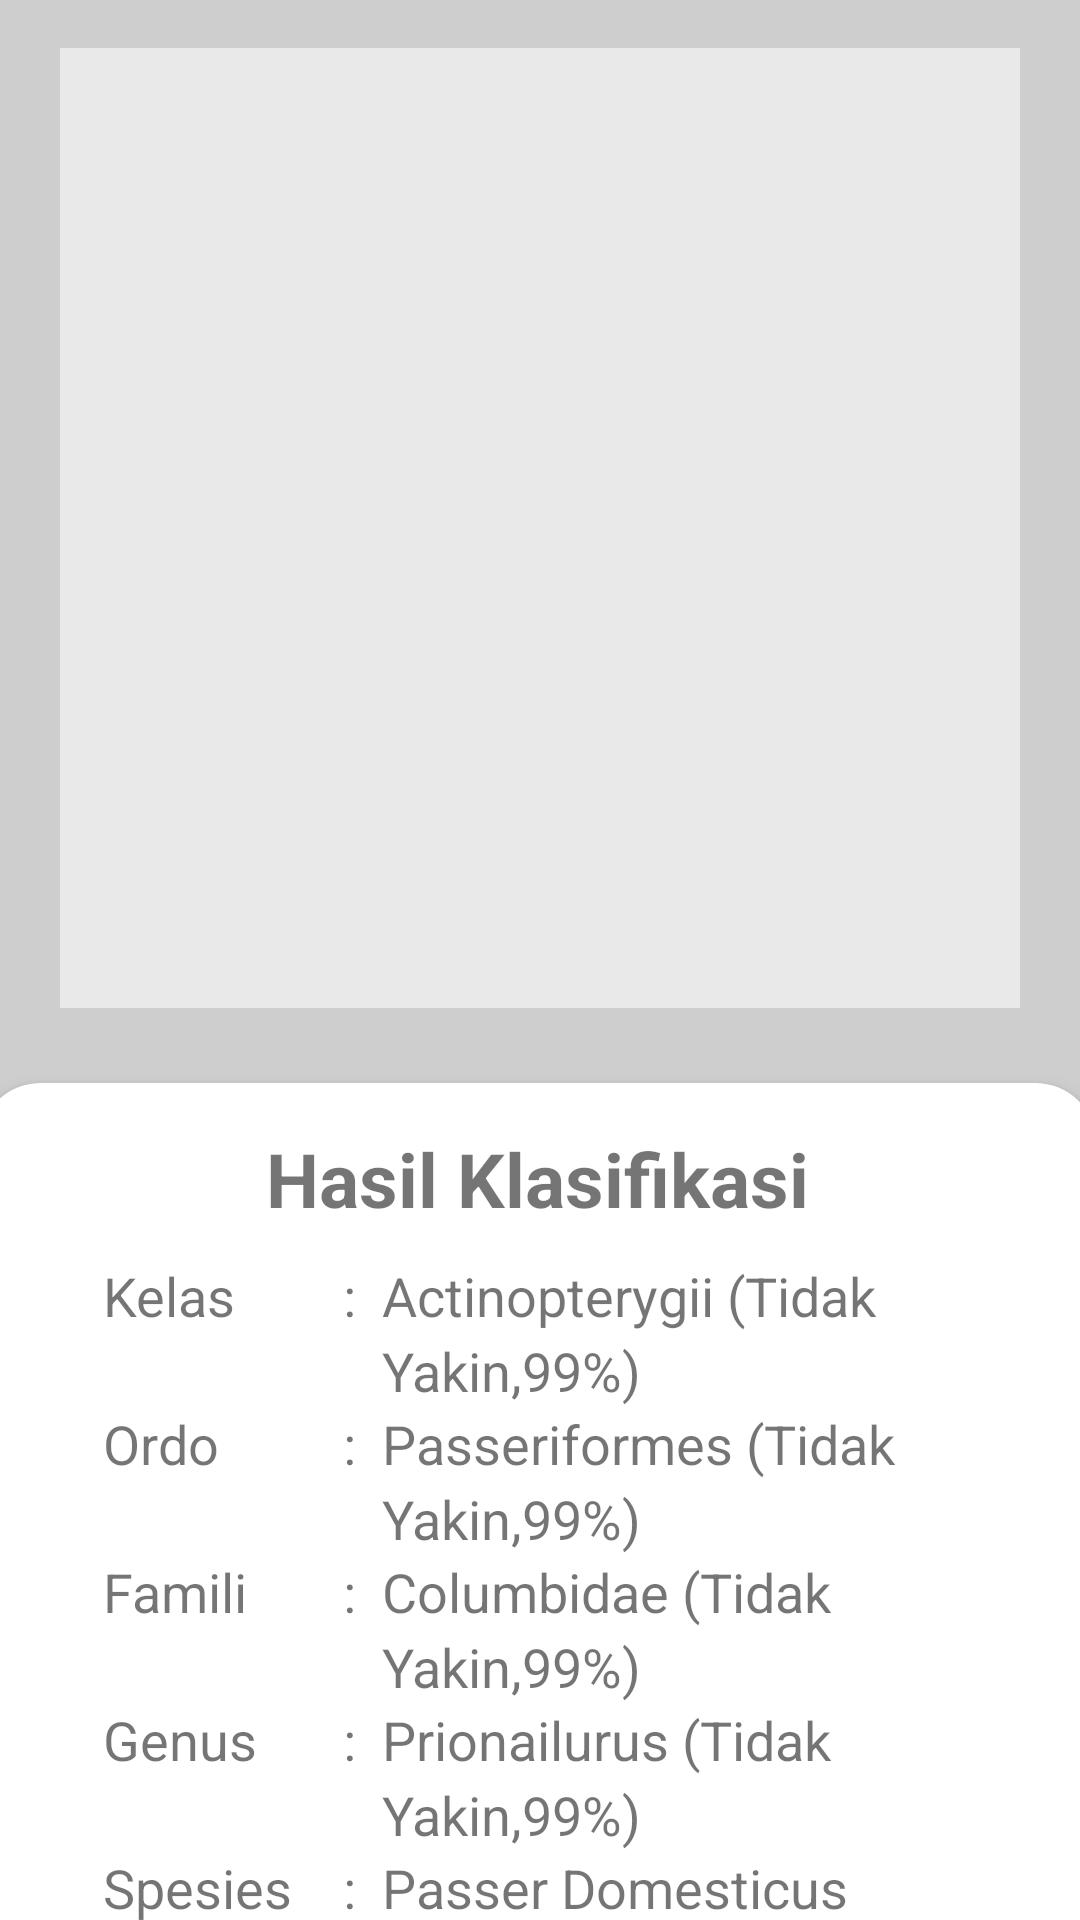

Here is an Android app screen rendered from its layout file. Give the layout XML and the strings, colors and styles it references.
<!-- AndroidManifest.xml: application theme Theme.ProjectPA -->
<!-- res/layout/fragment_result.xml -->
<?xml version="1.0" encoding="utf-8"?>
<androidx.constraintlayout.widget.ConstraintLayout xmlns:android="http://schemas.android.com/apk/res/android"
    xmlns:app="http://schemas.android.com/apk/res-auto"
    xmlns:tools="http://schemas.android.com/tools"
    android:layout_width="match_parent"
    android:layout_height="match_parent"
    android:background="@color/bg_color"
    tools:context=".ui.result.ResultFragment">

    <ImageView
        android:id="@+id/image_result"
        android:layout_width="320dp"
        android:layout_height="320dp"
        android:layout_marginTop="16dp"
        android:background="#E9E9E9"
        android:contentDescription="@string/input_image"
        android:scaleType="centerCrop"
        app:layout_constraintDimensionRatio="1:1"
        app:layout_constraintHorizontal_bias="0.5"
        app:layout_constraintStart_toStartOf="parent"
        app:layout_constraintTop_toTopOf="parent"
        app:layout_constraintEnd_toEndOf="parent"
        app:layout_constraintBottom_toBottomOf="parent"
        app:layout_constraintVertical_bias="0.0" />

    <androidx.cardview.widget.CardView
        android:id="@+id/cardResult"
        android:layout_width="372dp"
        android:layout_height="wrap_content"
        android:layout_marginTop="25dp"
        app:cardCornerRadius="20dp"
        app:cardElevation="4dp"
        app:layout_constraintEnd_toEndOf="parent"
        app:layout_constraintHorizontal_bias="0.589"
        app:layout_constraintStart_toStartOf="parent"
        app:layout_constraintTop_toBottomOf="@id/image_result">

        <LinearLayout
            android:layout_width="match_parent"
            android:layout_height="wrap_content"
            android:orientation="vertical"
            android:paddingLeft="16dp"
            android:paddingTop="15dp"
            android:paddingRight="16dp"
            android:paddingBottom="20dp">

            <TextView
                android:layout_width="wrap_content"
                android:layout_height="wrap_content"
                android:layout_gravity="center_horizontal"
                android:text="@string/hasil_klasifikasi"
                android:textSize="25sp"
                android:textStyle="bold" />

            <TableLayout
                android:layout_width="match_parent"
                android:layout_height="wrap_content"
                android:layout_marginLeft="25dp"
                android:layout_marginTop="10dp"
                android:stretchColumns="2">

                <TableRow>
                    <TextView
                        android:layout_width="80dp"
                        android:layout_height="wrap_content"
                        android:paddingBottom="8dp"
                        android:text="Kelas"
                        android:textSize="18sp" />

                    <TextView
                        android:layout_width="wrap_content"
                        android:layout_height="wrap_content"
                        android:text=":  "
                        android:textSize="18sp" />

                    <TextView
                        android:id="@+id/class_output"
                        android:layout_width="0dp"
                        android:layout_height="wrap_content"
                        android:layout_weight="1"
                        android:ellipsize="none"
                        android:maxLines="3"
                        android:lineSpacingExtra="4dp"
                        android:text="@string/class_value"
                        android:textSize="18sp"
                        android:breakStrategy="simple" />
                </TableRow>

                <TableRow>
                    <TextView
                        android:layout_width="wrap_content"
                        android:layout_height="wrap_content"
                        android:paddingBottom="8dp"
                        android:text="Ordo"
                        android:textSize="18sp" />

                    <TextView
                        android:layout_width="wrap_content"
                        android:layout_height="wrap_content"
                        android:text=":  "
                        android:textSize="18sp" />

                    <TextView
                        android:id="@+id/ordo_output"
                        android:layout_width="0dp"
                        android:layout_height="wrap_content"
                        android:layout_weight="1"
                        android:ellipsize="none"
                        android:maxLines="3"
                        android:lineSpacingExtra="4dp"
                        android:text="@string/ordo_value"
                        android:textSize="18sp"
                        android:breakStrategy="simple" />
                </TableRow>

                <TableRow>
                    <TextView
                        android:layout_width="wrap_content"
                        android:layout_height="wrap_content"
                        android:paddingBottom="8dp"
                        android:text="Famili"
                        android:textSize="18sp" />

                    <TextView
                        android:layout_width="wrap_content"
                        android:layout_height="wrap_content"
                        android:text=":  "
                        android:textSize="18sp" />

                    <TextView
                        android:id="@+id/famili_output"
                        android:layout_width="0dp"
                        android:layout_height="wrap_content"
                        android:layout_weight="1"
                        android:ellipsize="none"
                        android:maxLines="3"
                        android:lineSpacingExtra="4dp"
                        android:text="@string/famili_value"
                        android:textSize="18sp"
                        android:breakStrategy="simple" />
                </TableRow>

                <TableRow>
                    <TextView
                        android:layout_width="wrap_content"
                        android:layout_height="wrap_content"
                        android:paddingBottom="8dp"
                        android:text="Genus"
                        android:textSize="18sp" />

                    <TextView
                        android:layout_width="wrap_content"
                        android:layout_height="wrap_content"
                        android:text=":  "
                        android:textSize="18sp" />

                    <TextView
                        android:id="@+id/genus_output"
                        android:layout_width="0dp"
                        android:layout_height="wrap_content"
                        android:layout_weight="1"
                        android:ellipsize="none"
                        android:maxLines="3"
                        android:lineSpacingExtra="4dp"
                        android:text="@string/genus_value"
                        android:textSize="18sp"
                        android:breakStrategy="simple" />
                </TableRow>

                <TableRow>

                    <TextView
                        android:layout_width="80dp"
                        android:layout_height="wrap_content"
                        android:paddingBottom="8dp"
                        android:text="Spesies"
                        android:textSize="18sp" />

                    <TextView
                        android:layout_width="wrap_content"
                        android:layout_height="wrap_content"
                        android:text=":  "
                        android:textSize="18sp" />

                    <TextView
                        android:id="@+id/spesies_output"
                        android:layout_width="0dp"
                        android:layout_height="wrap_content"
                        android:layout_span="1"
                        android:layout_weight="1"
                        android:ellipsize="none"
                        android:maxLines="3"
                        android:lineSpacingExtra="4dp"
                        android:text="@string/spesies_value"
                        android:textSize="18sp"
                        android:breakStrategy="simple" />
                </TableRow>

            </TableLayout>

        </LinearLayout>
    </androidx.cardview.widget.CardView>
</androidx.constraintlayout.widget.ConstraintLayout>
<!-- resources referenced by this layout -->
<resources>
  <color name="bg_color">#CECECE</color>
  <string name="class_value">Actinopterygii (Tidak Yakin,99%)</string>
  <string name="famili_value">Columbidae (Tidak Yakin,99%)</string>
  <string name="genus_value">Prionailurus (Tidak Yakin,99%)</string>
  <string name="hasil_klasifikasi">Hasil Klasifikasi</string>
  <string name="input_image">Input Image</string>
  <string name="ordo_value">Passeriformes (Tidak Yakin,99%)</string>
  <string name="spesies_value">Passer Domesticus (Burung Gereja Rumah) (Tidak Yakin ,99%)</string>
  <style name="Theme.ProjectPA" parent="Theme.MaterialComponents.DayNight.NoActionBar">
          
          <item name="colorPrimary">@color/purple_500</item>
          <item name="colorPrimaryVariant">@color/purple_700</item>
          <item name="colorOnPrimary">@color/white</item>
          
          <item name="colorSecondary">@color/teal_200</item>
          <item name="colorSecondaryVariant">@color/teal_700</item>
          <item name="colorOnSecondary">@color/black</item>
          
          <item name="android:statusBarColor">?attr/colorOnPrimary</item>
          
      </style>
  <color name="purple_500">#FF6200EE</color>
  <color name="purple_700">#FF3700B3</color>
  <color name="white">#FFFFFFFF</color>
  <color name="teal_200">#FF03DAC5</color>
  <color name="teal_700">#FF018786</color>
  <color name="black">#FF000000</color>
</resources>
